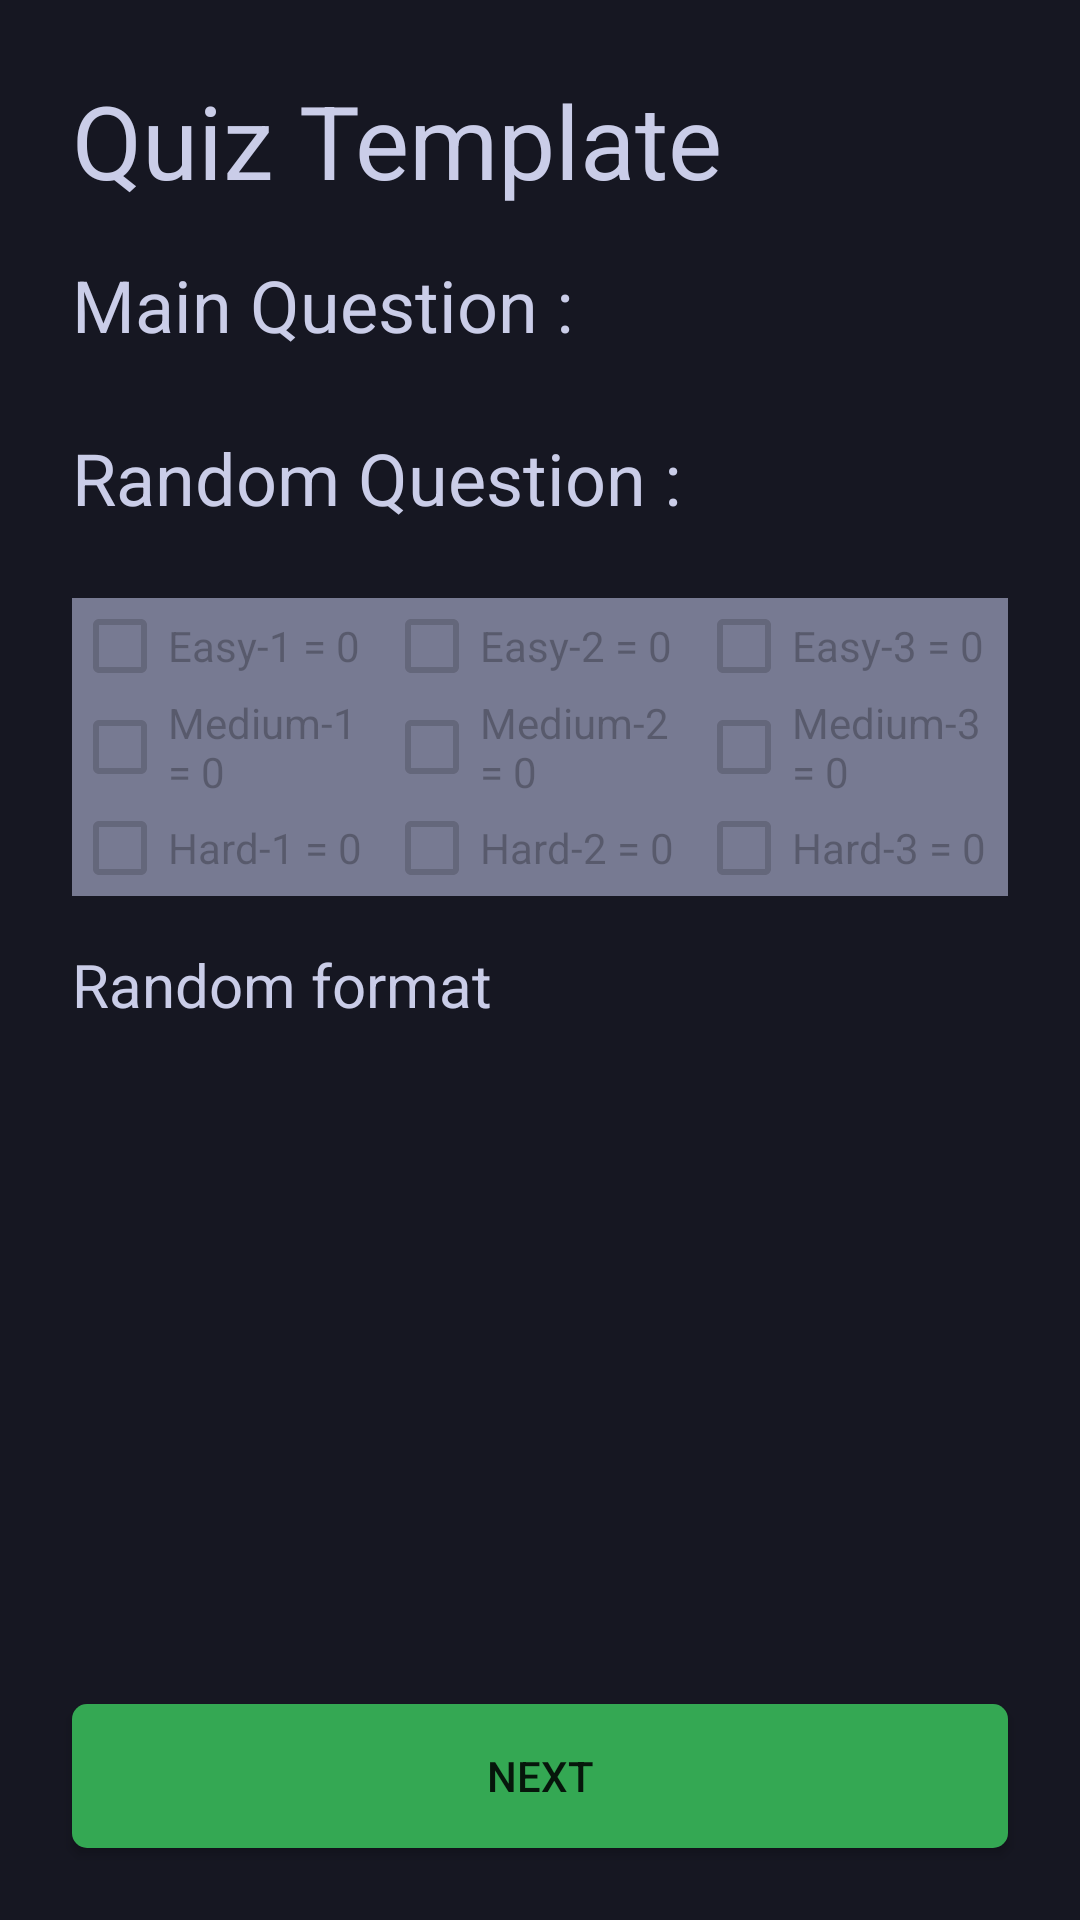

Android layout source for this screen:
<!-- AndroidManifest.xml: application theme Theme.QuizProject -->
<!-- res/layout/fragment_quiz_template.xml -->
<?xml version="1.0" encoding="utf-8"?>
<androidx.constraintlayout.widget.ConstraintLayout xmlns:android="http://schemas.android.com/apk/res/android"
    xmlns:app="http://schemas.android.com/apk/res-auto"
    xmlns:tools="http://schemas.android.com/tools"
    android:layout_width="match_parent"
    android:layout_height="match_parent"
    tools:context=".homepages.QuizTemplateFragment"
    android:background="@color/background">


    <TextView
        android:id="@+id/textView10"
        android:layout_width="wrap_content"
        android:layout_height="wrap_content"
        android:layout_marginStart="24dp"
        android:layout_marginTop="24dp"
        android:text="Quiz Template"
        android:textColor="@color/textcolordefult"
        android:textSize="34sp"
        app:layout_constraintStart_toStartOf="parent"
        app:layout_constraintTop_toTopOf="parent" />

    <Button
        android:id="@+id/btn_next_from_template"
        android:layout_width="0dp"
        android:layout_height="wrap_content"
        android:layout_marginStart="24dp"
        android:layout_marginEnd="24dp"
        android:layout_marginBottom="24dp"
        android:background="@drawable/background_btn_done"
        android:text="Next"
        app:layout_constraintBottom_toBottomOf="parent"
        app:layout_constraintEnd_toEndOf="parent"
        app:layout_constraintStart_toStartOf="parent" />
    <ScrollView
        android:layout_width="match_parent"
        android:layout_height="0dp"
        android:layout_marginBottom="24dp"
        app:layout_constraintBottom_toTopOf="@+id/btn_next_from_template"
        app:layout_constraintTop_toBottomOf="@id/textView10"
        app:layout_constraintEnd_toEndOf="parent"
        app:layout_constraintStart_toStartOf="parent"
        >

    <androidx.constraintlayout.widget.ConstraintLayout
        android:layout_width="match_parent"
        android:layout_height="wrap_content">

    <TextView
        android:id="@+id/textView15"
        android:layout_width="wrap_content"
        android:layout_height="wrap_content"
        android:layout_marginStart="24dp"
        android:layout_marginTop="16dp"
        android:text="Main Question : "
        android:textColor="@color/textcolordefult"

        android:textSize="24sp"
        app:layout_constraintStart_toStartOf="parent"
        app:layout_constraintTop_toTopOf="parent" />

    <LinearLayout
        android:id="@+id/linearLayout3"
        android:layout_width="wrap_content"
        android:layout_height="wrap_content"
        android:layout_marginTop="4dp"
        android:orientation="horizontal"
        android:padding="4dp"
        app:layout_constraintStart_toEndOf="@id/textView15"
        app:layout_constraintTop_toTopOf="@id/textView15">

        <TextView
            android:id="@+id/txt_type_q_main"
            android:layout_width="wrap_content"
            android:layout_height="wrap_content"
            android:textColor="@color/smalltext"
            android:lineSpacingExtra="4dp"
            android:textSize="16sp" />

        <TextView
            android:id="@+id/txt_num_q_type_main"
            android:layout_width="wrap_content"
            android:layout_height="wrap_content"
            android:layout_marginStart="8dp"
            android:lineSpacingExtra="4dp"
            android:textColor="#3F51B5"
            android:textSize="16sp" />
    </LinearLayout>

    <TextView
        android:id="@+id/textView16"
        android:layout_width="wrap_content"
        android:layout_height="wrap_content"
        android:layout_marginStart="24dp"
        android:layout_marginTop="24dp"
        android:text="Random Question : "
        android:textColor="@color/textcolordefult"

        android:textSize="24sp"
        app:layout_constraintStart_toStartOf="parent"
        app:layout_constraintTop_toBottomOf="@+id/linearLayout3" />

    <LinearLayout
        android:id="@+id/linearLayout4"
        android:layout_width="0dp"
        android:layout_height="wrap_content"
        android:layout_margin="24dp"
        android:background="@color/smalltext"
        android:orientation="vertical"
        app:layout_constraintEnd_toEndOf="parent"
        app:layout_constraintStart_toStartOf="parent"
        app:layout_constraintTop_toBottomOf="@id/textView16">

        <LinearLayout
            android:layout_width="match_parent"
            android:layout_height="wrap_content"
            android:orientation="horizontal">


            <CheckBox
                android:id="@+id/checkBox_11"
                android:layout_width="match_parent"
                android:layout_height="wrap_content"
                android:layout_weight="1"
                android:text="Easy-1 = 0"
                android:enabled="false"/>

            <CheckBox
                android:id="@+id/checkBox_12"
                android:layout_width="match_parent"
                android:layout_height="wrap_content"
                android:layout_weight="1"
                android:text="Easy-2 = 0"
                android:enabled="false"/>

            <CheckBox
                android:id="@+id/checkBox_13"
                android:layout_width="match_parent"
                android:layout_height="wrap_content"
                android:layout_weight="1"
                android:text="Easy-3 = 0"
                android:enabled="false"/>

        </LinearLayout>

        <LinearLayout
            android:layout_width="match_parent"
            android:layout_height="wrap_content"
            android:orientation="horizontal">


            <CheckBox
                android:id="@+id/checkBox_21"
                android:layout_width="match_parent"
                android:layout_height="wrap_content"
                android:layout_weight="1"
                android:text="Medium-1 = 0"
                android:enabled="false"/>

            <CheckBox
                android:id="@+id/checkBox_22"
                android:layout_width="match_parent"
                android:layout_height="wrap_content"
                android:layout_weight="1"
                android:text="Medium-2 = 0"
                android:enabled="false"/>

            <CheckBox
                android:id="@+id/checkBox_23"
                android:layout_width="match_parent"
                android:layout_height="wrap_content"
                android:layout_weight="1"
                android:text="Medium-3 = 0"
                android:enabled="false"/>

        </LinearLayout>

        <LinearLayout
            android:layout_width="match_parent"
            android:layout_height="wrap_content"
            android:orientation="horizontal">


            <CheckBox
                android:id="@+id/checkBox_31"
                android:layout_width="match_parent"
                android:layout_height="wrap_content"
                android:layout_weight="1"
                android:text="Hard-1 = 0"
                android:enabled="false"/>

            <CheckBox
                android:id="@+id/checkBox_32"
                android:layout_width="match_parent"
                android:layout_height="wrap_content"
                android:layout_weight="1"
                android:text="Hard-2 = 0"
                android:enabled="false" />

            <CheckBox
                android:id="@+id/checkBox_33"
                android:layout_width="match_parent"
                android:layout_height="wrap_content"
                android:layout_weight="1"
                android:text="Hard-3 = 0"
                android:enabled="false" />

        </LinearLayout>

    </LinearLayout>



    <LinearLayout
        android:id="@+id/layout_q_random_selected"
        android:layout_width="wrap_content"
        android:layout_height="wrap_content"
        android:layout_marginStart="24dp"
        android:layout_marginTop="24dp"
        android:orientation="horizontal"
        android:visibility="gone"
        app:layout_constraintStart_toStartOf="parent"
        app:layout_constraintTop_toBottomOf="@+id/linearLayout4">

        <TextView
            android:id="@+id/txt_enter_type_select"
            android:layout_width="wrap_content"
            android:layout_height="wrap_content"
            android:padding="4dp"
            android:text="Easy-1/Easy-2(5) :"
            android:textColor="@color/textcolordefult"
            android:textSize="16sp" />

        <EditText
            android:id="@+id/edt_enter_num_q_from_type"
            android:layout_width="wrap_content"
            android:layout_height="wrap_content"
            android:layout_marginStart="8dp"
            android:background="@drawable/background_edt_number"
            android:hint="0"
            android:inputType="number"
            android:padding="4dp"
            android:importantForAutofill="no" />
        <ImageButton
            android:id="@+id/img_btn_add_item_to_rv"
            android:layout_width="wrap_content"
            android:layout_height="wrap_content"
            android:layout_marginStart="16dp"
            android:src="@drawable/baseline_add_24"
            android:padding="4dp"
            android:background="@color/white"
            android:importantForAccessibility="no" />

    </LinearLayout>

        <TextView
            android:id="@+id/txt_random_format_title"
            android:layout_width="wrap_content"
            android:layout_height="wrap_content"
            android:layout_marginStart="24dp"
            android:layout_marginTop="16dp"
            android:text="Random format"
            android:textColor="@color/textcolordefult"
            android:textSize="20sp"
            app:layout_constraintStart_toStartOf="parent"
            app:layout_constraintTop_toBottomOf="@+id/layout_q_random_selected" />

    <androidx.recyclerview.widget.RecyclerView
        android:id="@+id/rv_format_q_random"
        android:layout_width="0dp"
        android:layout_height="wrap_content"
        android:layout_marginTop="16dp"
        android:layout_marginEnd="24dp"
        android:layout_marginStart="24dp"
        app:layout_constraintTop_toBottomOf="@id/txt_random_format_title"
        app:layout_constraintEnd_toEndOf="parent"
        app:layout_constraintStart_toStartOf="parent"
         />

        </androidx.constraintlayout.widget.ConstraintLayout>
    </ScrollView>

</androidx.constraintlayout.widget.ConstraintLayout>
<!-- resources referenced by this layout -->
<resources>
  <color name="background">#161722</color>
  <color name="smalltext">#777A92</color>
  <color name="textcolordefult">#CACDE8</color>
  <color name="white">#FFFFFFFF</color>
  <!-- drawable background_btn_done (drawable) -->
  <?xml version="1.0" encoding="utf-8"?>
  <selector xmlns:android="http://schemas.android.com/apk/res/android">
      <item android:state_pressed="true">
          <shape android:shape="rectangle">
              <solid android:color="#1A572A"/>
              <corners android:radius="5dp"/>
          </shape>
      </item>
  
      <item>
          <shape android:shape="rectangle">
              <solid android:color="#34A853"/>
              <corners android:radius="5dp"/>
          </shape>
      </item>
  
  
  </selector>
  <style name="Theme.QuizProject" parent="Theme.AppCompat.DayNight.NoActionBar">
          
          <item name="colorPrimary">@color/purple_500</item>
          <item name="colorPrimaryVariant">@color/purple_700</item>
          <item name="colorOnPrimary">@color/white</item>
          
          <item name="colorSecondary">@color/teal_200</item>
          <item name="colorSecondaryVariant">@color/teal_700</item>
          <item name="colorOnSecondary">@color/black</item>
          
          <item name="android:statusBarColor">?attr/colorPrimaryVariant</item>
          
      </style>
  <color name="purple_500">#FF6200EE</color>
  <color name="purple_700">#FF3700B3</color>
  <color name="teal_200">#FF03DAC5</color>
  <color name="teal_700">#FF018786</color>
  <color name="black">#FF000000</color>
</resources>
